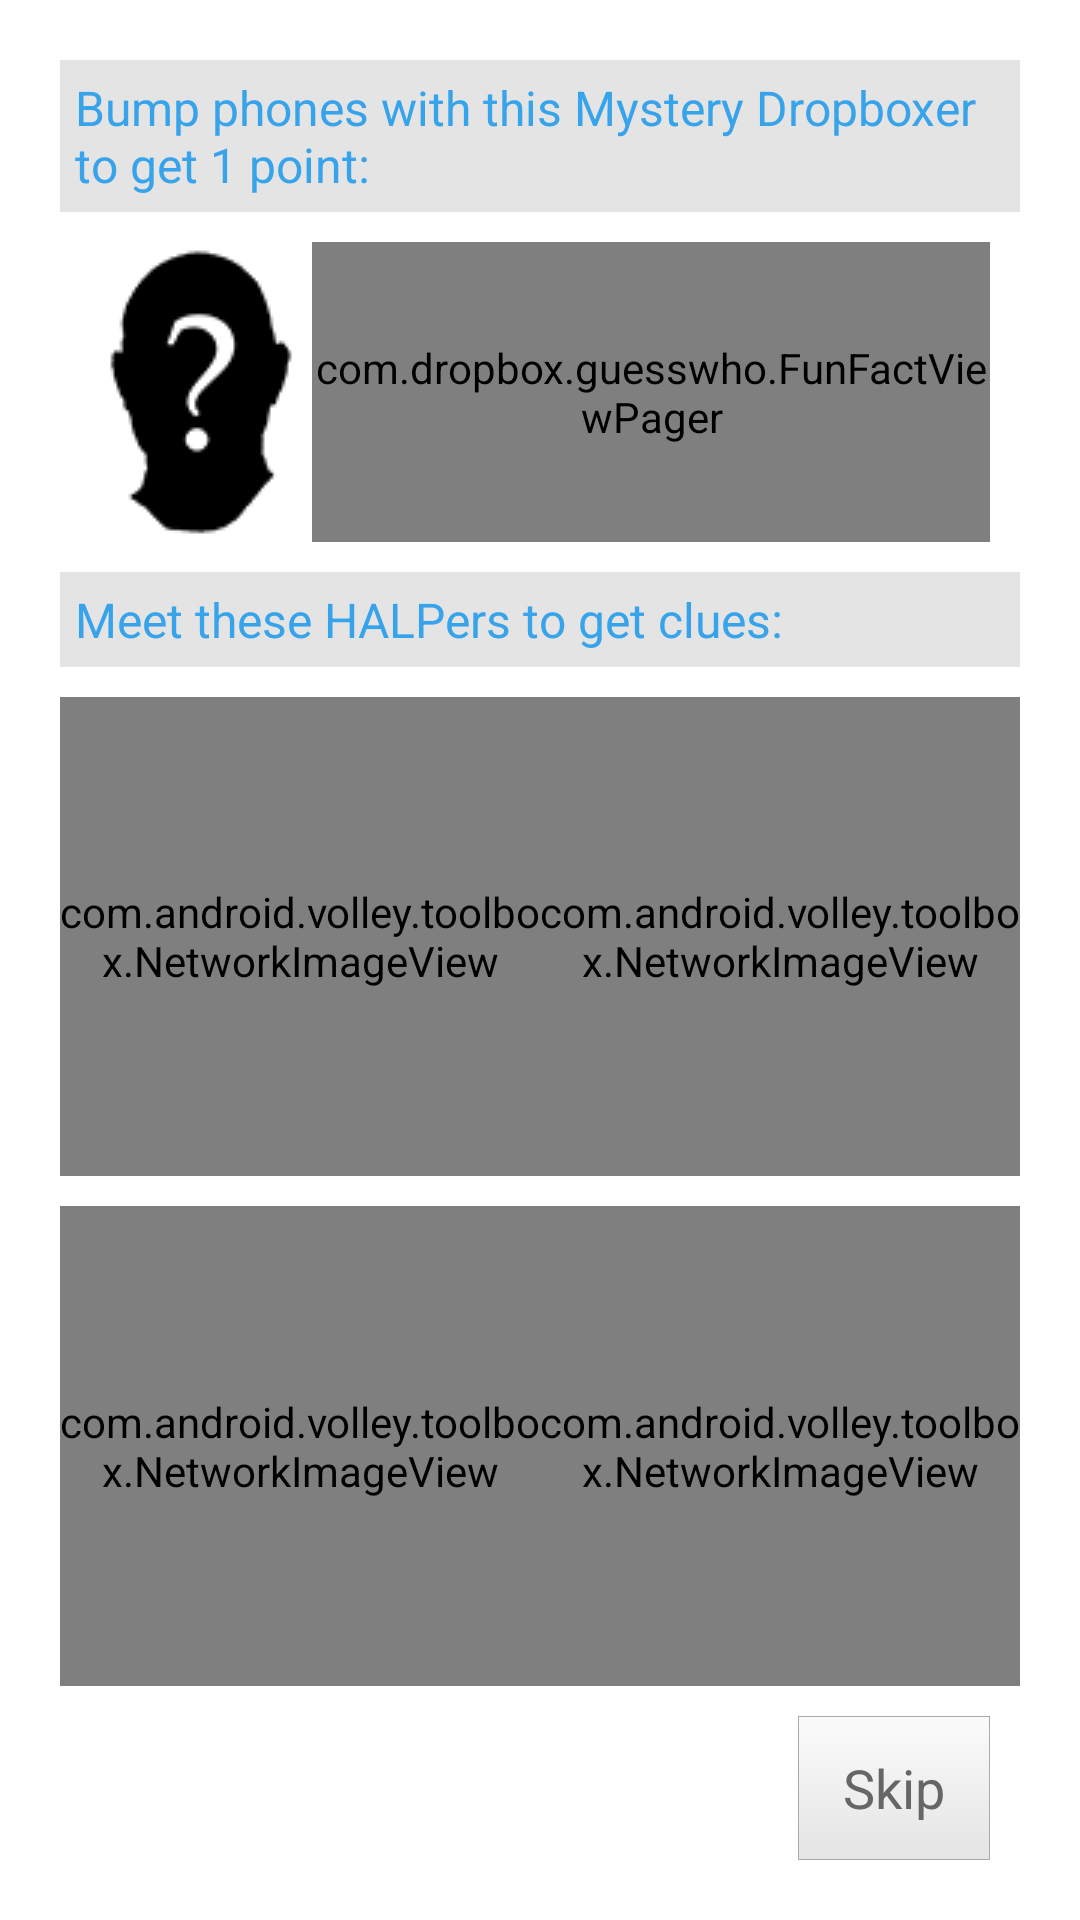

Write the Android layout XML for this screen, with the resource values it uses.
<!-- AndroidManifest.xml: application theme AppTheme -->
<!-- res/layout/activity_show_target.xml -->
<LinearLayout xmlns:android="http://schemas.android.com/apk/res/android"
    xmlns:tools="http://schemas.android.com/tools"
    style="@style/MainContainerStyle"
    android:layout_width="match_parent"
    android:layout_height="match_parent"
    android:orientation="vertical"
    tools:context=".ShowTargetActivity" >

    <TextView
        android:layout_width="match_parent"
        android:layout_height="wrap_content"
        android:background="@color/darker_gray"
        android:paddingBottom="5dp"
        android:paddingLeft="5dp"
        android:paddingRight="5dp"
        android:paddingTop="5dp"
        android:text="Bump phones with this Mystery Dropboxer to get 1 point:"
        android:textColor="@color/lighter_blue"
        android:textSize="16sp" />

    <LinearLayout
        android:layout_width="match_parent"
        android:layout_height="wrap_content"
        android:layout_marginBottom="10dp"
        android:layout_marginLeft="10dp"
        android:layout_marginRight="10dp"
        android:layout_marginTop="10dp"
        android:gravity="center_vertical"
        android:orientation="horizontal" >

        <ImageView
            android:layout_width="wrap_content"
            android:layout_height="wrap_content"
            android:src="@drawable/face_silhouette" />

        <com.dropbox.guesswho.FunFactViewPager
            android:id="@+id/fun_fact_pager"
            android:layout_width="0dp"
            android:layout_height="match_parent"
            android:layout_weight="1" />
    </LinearLayout>

    <TextView
        android:layout_width="match_parent"
        android:layout_height="wrap_content"
        android:background="@color/darker_gray"
        android:paddingBottom="5dp"
        android:paddingLeft="5dp"
        android:paddingRight="5dp"
        android:paddingTop="5dp"
        android:text="Meet these HALPers to get clues:"
        android:textColor="@color/lighter_blue"
        android:textSize="16sp" />

    <LinearLayout
        android:layout_width="match_parent"
        android:layout_height="0dp"
        android:layout_marginBottom="5dp"
        android:layout_marginTop="10dp"
        android:layout_weight="1"
        android:orientation="horizontal" >

        <com.android.volley.toolbox.NetworkImageView
            android:id="@+id/first_halper_image"
            android:layout_width="0dp"
            android:layout_height="match_parent"
            android:layout_weight="1" />

        <com.android.volley.toolbox.NetworkImageView
            android:id="@+id/second_halper_image"
            android:layout_width="0dp"
            android:layout_height="match_parent"
            android:layout_weight="1" />
    </LinearLayout>

    <LinearLayout
        android:layout_width="match_parent"
        android:layout_height="0dp"
        android:layout_marginBottom="10dp"
        android:layout_marginTop="5dp"
        android:layout_weight="1"
        android:orientation="horizontal" >

        <com.android.volley.toolbox.NetworkImageView
            android:id="@+id/third_halper_image"
            android:layout_width="0dp"
            android:layout_height="match_parent"
            android:layout_weight="1" />

        <com.android.volley.toolbox.NetworkImageView
            android:id="@+id/fourth_halper_image"
            android:layout_width="0dp"
            android:layout_height="match_parent"
            android:layout_weight="1" />
    </LinearLayout>

    <LinearLayout
        android:layout_width="match_parent"
        android:layout_height="wrap_content"
        android:gravity="right|center_vertical"
        android:orientation="horizontal" >

        <Button
            style="@style/NeutralButtonStyle"
            android:layout_width="wrap_content"
            android:layout_height="wrap_content"
            android:layout_marginRight="5dp"
            android:onClick="skipButtonClicked"
            android:text="Skip" />

        <ImageButton
            android:layout_width="wrap_content"
            android:layout_height="wrap_content"
            android:layout_marginLeft="5dp"
            android:onClick="leaderboardButtonClicked"
            android:src="@drawable/leaderboard" />
    </LinearLayout>

</LinearLayout>
<!-- resources referenced by this layout -->
<resources>
  <color name="darker_gray">#e4e4e4</color>
  <color name="lighter_blue">#37a3eb</color>
  <!-- drawable face_silhouette: png bitmap (drawable, 19621 bytes) -->
  <!-- drawable leaderboard: png bitmap (drawable, 31042 bytes) -->
  <style name="MainContainerStyle">
          <item name="android:paddingLeft">20dp</item>
          <item name="android:paddingRight">20dp</item>
          <item name="android:paddingTop">20dp</item>
          <item name="android:paddingBottom">20dp</item>
      </style>
  <style name="NeutralButtonStyle">
          <item name="android:background">@drawable/neutral_button</item>
          <item name="android:textColor">#666666</item>
      </style>
  <style name="AppTheme" parent="AppBaseTheme">
          <item name="android:windowNoTitle">true</item>
          
          <item name="android:windowBackground">@color/white</item>
          <item name="android:imageButtonStyle">@style/NoBackgroundStyle</item>
      </style>
  <!-- drawable neutral_button (drawable) -->
  <?xml version="1.0" encoding="utf-8"?>
  <selector xmlns:android="http://schemas.android.com/apk/res/android">
  
      <item android:drawable="@drawable/neutral_button_pressed" android:state_pressed="true"/>
      <item android:drawable="@drawable/neutral_button_normal"/>
  
  </selector>
  <style name="AppBaseTheme" parent="android:Theme.Light">
          
      </style>
  <color name="white">#FFFFFF</color>
  <style name="NoBackgroundStyle">
          <item name="android:background">@android:color/transparent</item>
      </style>
  <!-- drawable neutral_button_pressed (drawable) -->
  <?xml version="1.0" encoding="utf-8"?>
  <shape xmlns:android="http://schemas.android.com/apk/res/android"
      android:shape="rectangle" >
  
      
      <gradient
          android:angle="270"
          android:endColor="@color/darker_gray_tint"
          android:startColor="@color/lighter_gray_tint" />
  
      <stroke
          android:width="1px"
          android:color="@color/neutral_border_tint" />
  
  </shape>
  <!-- drawable neutral_button_normal (drawable) -->
  <?xml version="1.0" encoding="utf-8"?>
  <shape xmlns:android="http://schemas.android.com/apk/res/android"
      android:shape="rectangle" >
  
      
      <gradient
          android:angle="270"
          android:endColor="@color/darker_gray"
          android:startColor="@color/lighter_gray" />
  
      <stroke
          android:width="1px"
          android:color="@color/neutral_border" />
  
  </shape>
  <color name="darker_gray_tint">#b6b6b6</color>
  <color name="lighter_gray_tint">#c8c8c8</color>
  <color name="neutral_border_tint">#888888</color>
  <color name="lighter_gray">#fbfbfb</color>
  <color name="neutral_border">#aaaaaa</color>
</resources>
